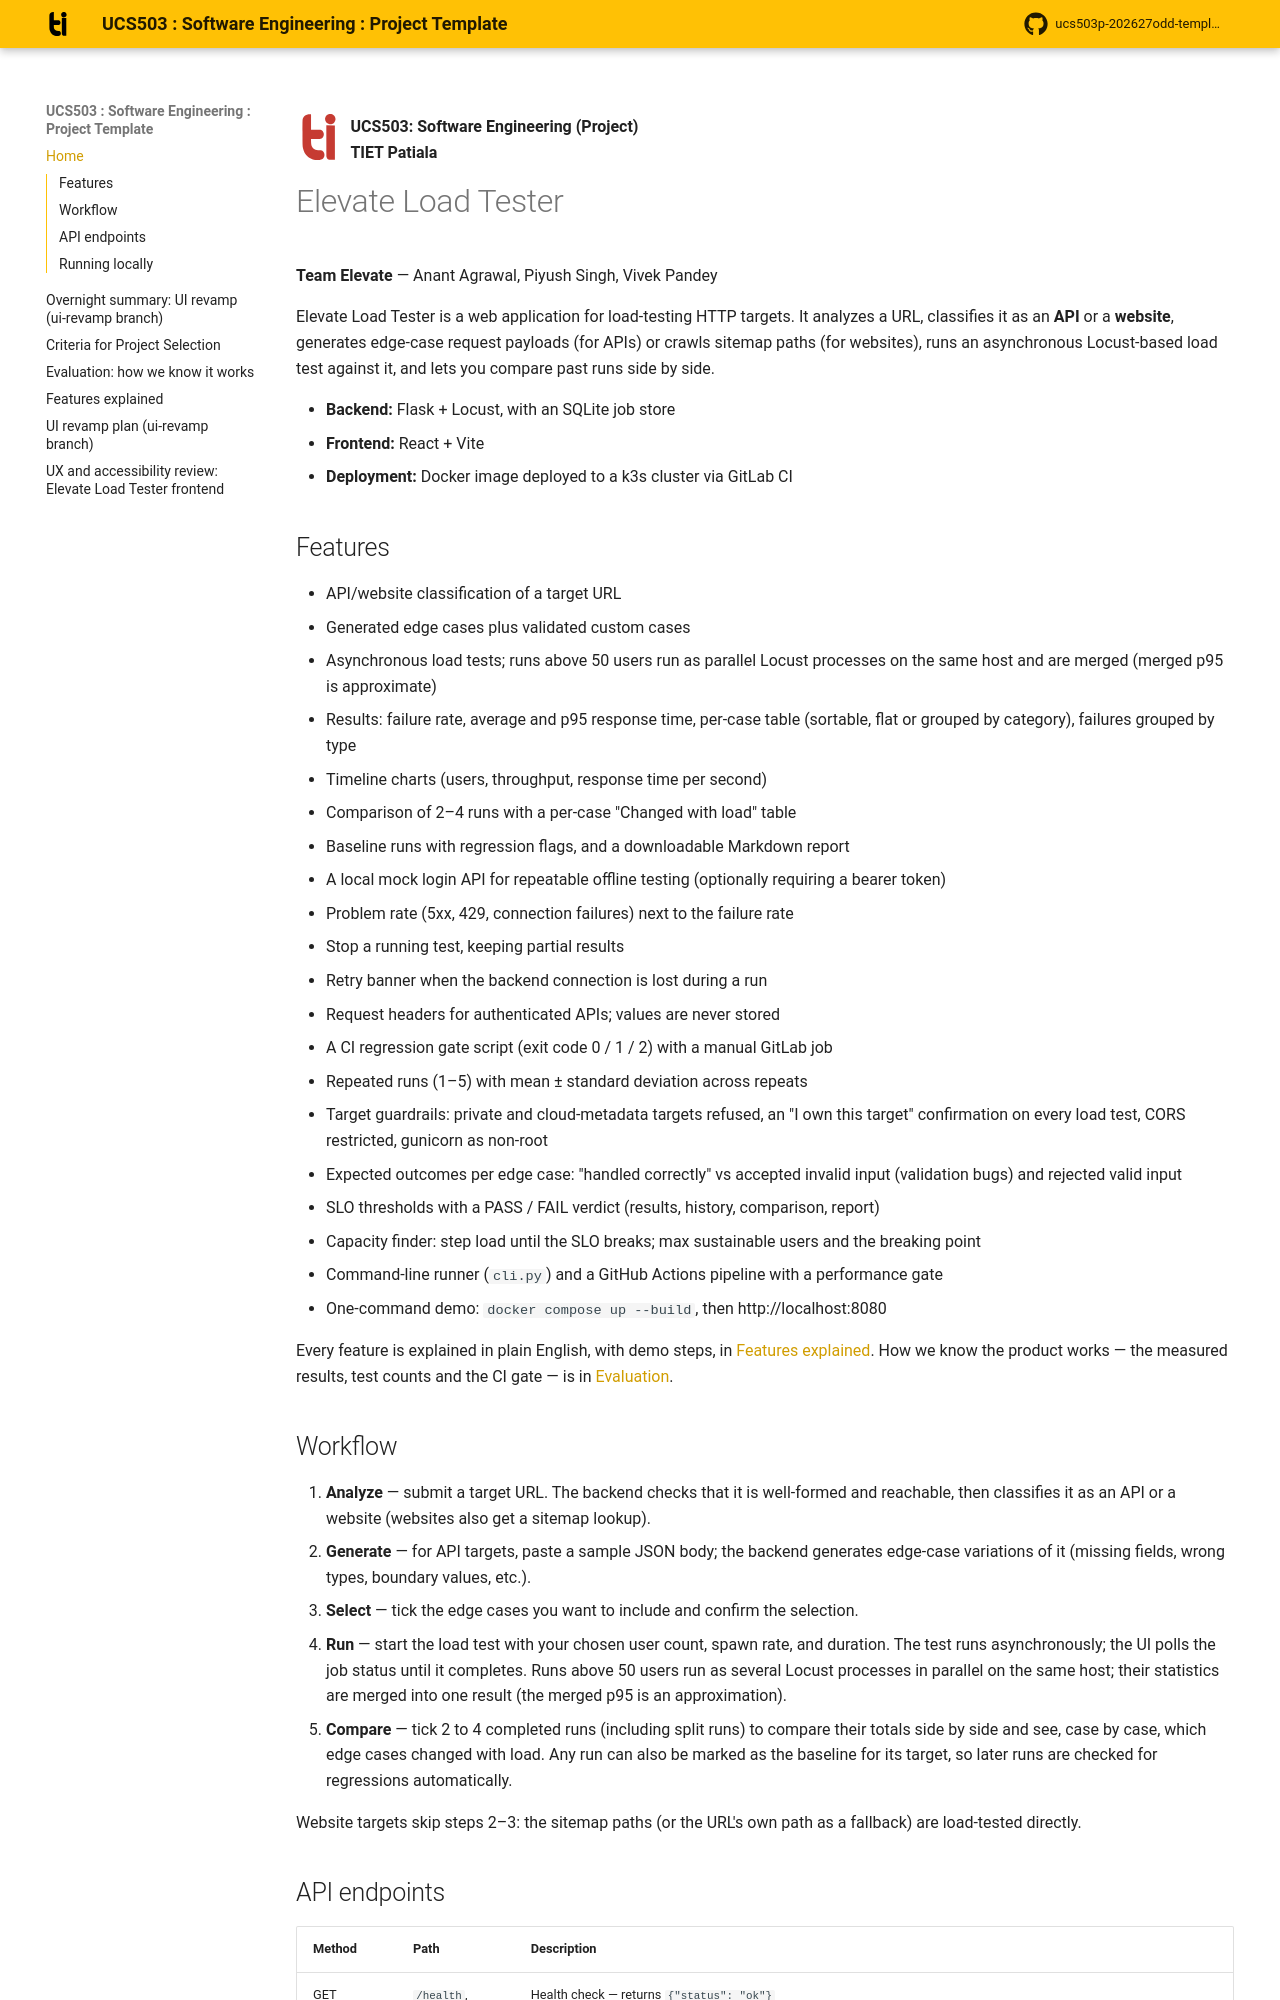

repository: xan-antx/load-tester · page: index.html · generator: mkdocs

![Tiet Logo](assets/tiet-logo.svg){ .tiet-logo }

**UCS503: Software Engineering (Project)**  
**TIET Patiala**

# Elevate Load Tester

**Team Elevate** — Anant Agrawal, Piyush Singh, Vivek Pandey

Elevate Load Tester is a web application for load-testing HTTP targets. It
analyzes a URL, classifies it as an **API** or a **website**, generates
edge-case request payloads (for APIs) or crawls sitemap paths (for websites),
runs an asynchronous Locust-based load test against it, and lets you compare
past runs side by side.

- **Backend:** Flask + Locust, with an SQLite job store
- **Frontend:** React + Vite
- **Deployment:** Docker image deployed to a k3s cluster via GitLab CI

## Features

- API/website classification of a target URL
- Generated edge cases plus validated custom cases
- Asynchronous load tests; runs above 50 users run as parallel Locust processes on
  the same host and are merged (merged p95 is approximate)
- Results: failure rate, average and p95 response time, per-case table
  (sortable, flat or grouped by category), failures grouped by type
- Timeline charts (users, throughput, response time per second)
- Comparison of 2–4 runs with a per-case "Changed with load" table
- Baseline runs with regression flags, and a downloadable Markdown report
- A local mock login API for repeatable offline testing (optionally
  requiring a bearer token)
- Problem rate (5xx, 429, connection failures) next to the failure rate
- Stop a running test, keeping partial results
- Retry banner when the backend connection is lost during a run
- Request headers for authenticated APIs; values are never stored
- A CI regression gate script (exit code 0 / 1 / 2) with a manual GitLab job
- Repeated runs (1–5) with mean ± standard deviation across repeats
- Target guardrails: private and cloud-metadata targets refused, an "I own this
  target" confirmation on every load test, CORS restricted, gunicorn as non-root
- Expected outcomes per edge case: "handled correctly" vs accepted invalid input
  (validation bugs) and rejected valid input
- SLO thresholds with a PASS / FAIL verdict (results, history, comparison, report)
- Capacity finder: step load until the SLO breaks; max sustainable users and the
  breaking point
- Command-line runner (`cli.py`) and a GitHub Actions pipeline with a performance gate
- One-command demo: `docker compose up --build`, then http://localhost:8080

Every feature is explained in plain English, with demo steps, in
[Features explained](features.md). How we know the product works — the measured
results, test counts and the CI gate — is in [Evaluation](evaluation.md).

## Workflow

1. **Analyze** — submit a target URL. The backend checks that it is
   well-formed and reachable, then classifies it as an API or a website
   (websites also get a sitemap lookup).
2. **Generate** — for API targets, paste a sample JSON body; the backend
   generates edge-case variations of it (missing fields, wrong types,
   boundary values, etc.).
3. **Select** — tick the edge cases you want to include and confirm the
   selection.
4. **Run** — start the load test with your chosen user count, spawn rate,
   and duration. The test runs asynchronously; the UI polls the job status
   until it completes. Runs above 50 users run as several Locust processes in
   parallel on the same host; their statistics are merged into one result
   (the merged p95 is an approximation).
5. **Compare** — tick 2 to 4 completed runs (including split runs) to compare
   their totals side by side and see, case by case, which edge cases changed
   with load. Any run can also be marked as the baseline for its target, so
   later runs are checked for regressions automatically.

Website targets skip steps 2–3: the sitemap paths (or the URL's own path as a
fallback) are load-tested directly.
